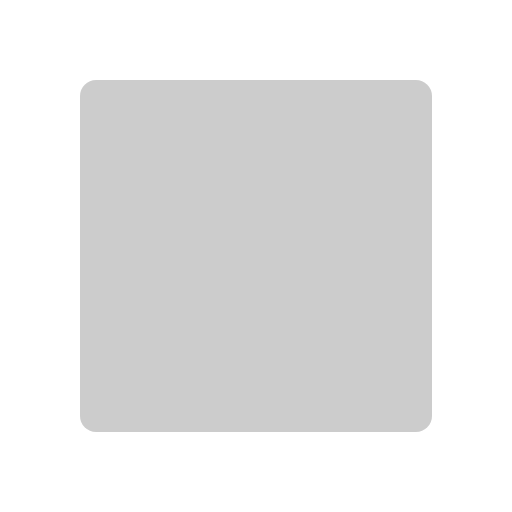
t = 0.00 s
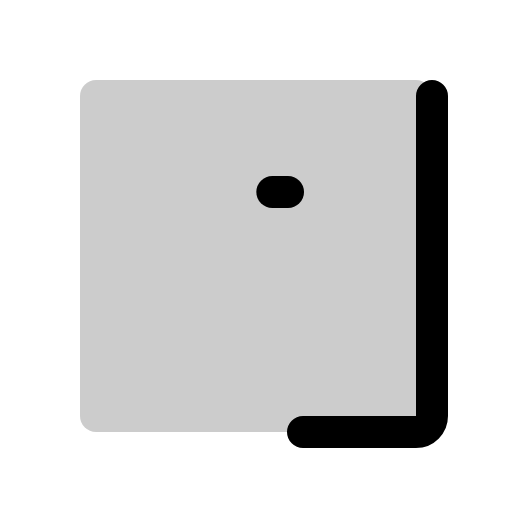
t = 0.60 s
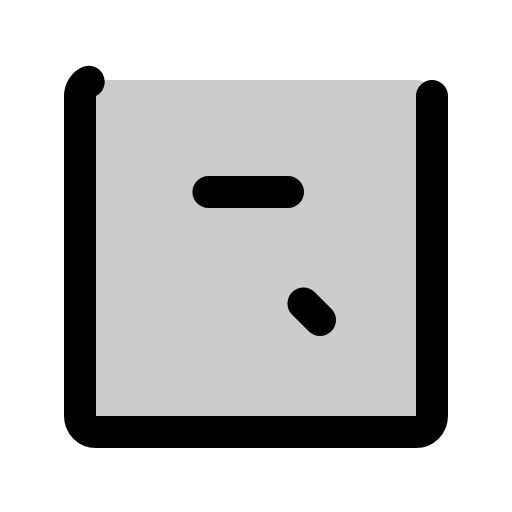
t = 0.98 s
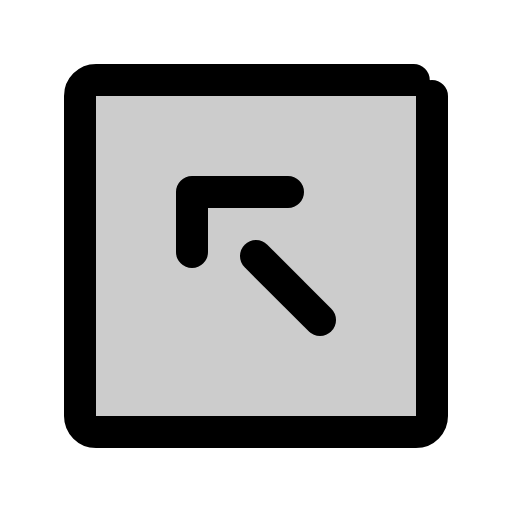
t = 1.35 s
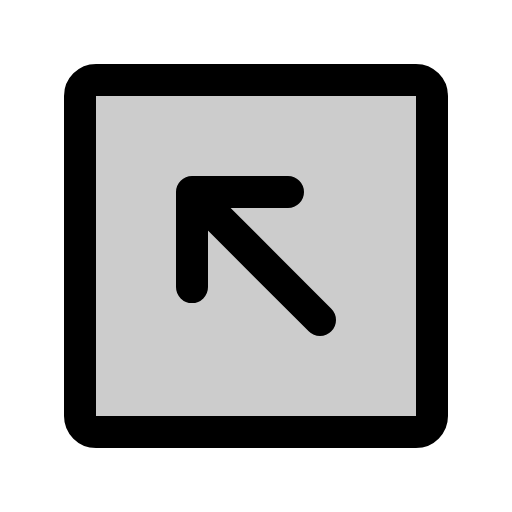
t = 1.73 s
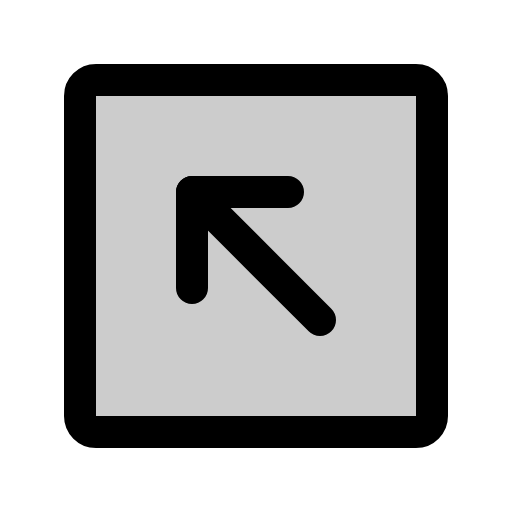
t = 2.10 s

The animated SVG that drew these frames (rendered in a browser with its animation timeline set to each time). Animation: 1 CSS @keyframes rule; one cycle of 2.10 s.

<svg xmlns="http://www.w3.org/2000/svg" viewBox="0 0 256 256">
  <style>
    .draw-line {
      stroke-dasharray: 1;
      stroke-dashoffset: 1;
      animation: phosphor-draw-in 1.5s ease-in-out forwards;
    }
    @keyframes phosphor-draw-in {
      to { stroke-dashoffset: 0; }
    }
  </style><rect width="256" height="256" fill="none"/><rect x="40" y="40" width="176" height="176" rx="8" transform="translate(256 0) rotate(90)" opacity="0.2"/><rect x="40" y="40" width="176" height="176" rx="8" transform="translate(256 0) rotate(90)" fill="none" stroke="currentColor" stroke-linecap="round" stroke-linejoin="round" stroke-width="16" class="draw-line" pathLength="1" style="animation-delay: 0s"/><polyline points="144 96 96 96 96 144" fill="none" stroke="currentColor" stroke-linecap="round" stroke-linejoin="round" stroke-width="16" class="draw-line" pathLength="1" style="animation-delay: 0.3s"/><line x1="160" y1="160" x2="96" y2="96" fill="none" stroke="currentColor" stroke-linecap="round" stroke-linejoin="round" stroke-width="16" class="draw-line" pathLength="1" style="animation-delay: 0.6s"/></svg>
